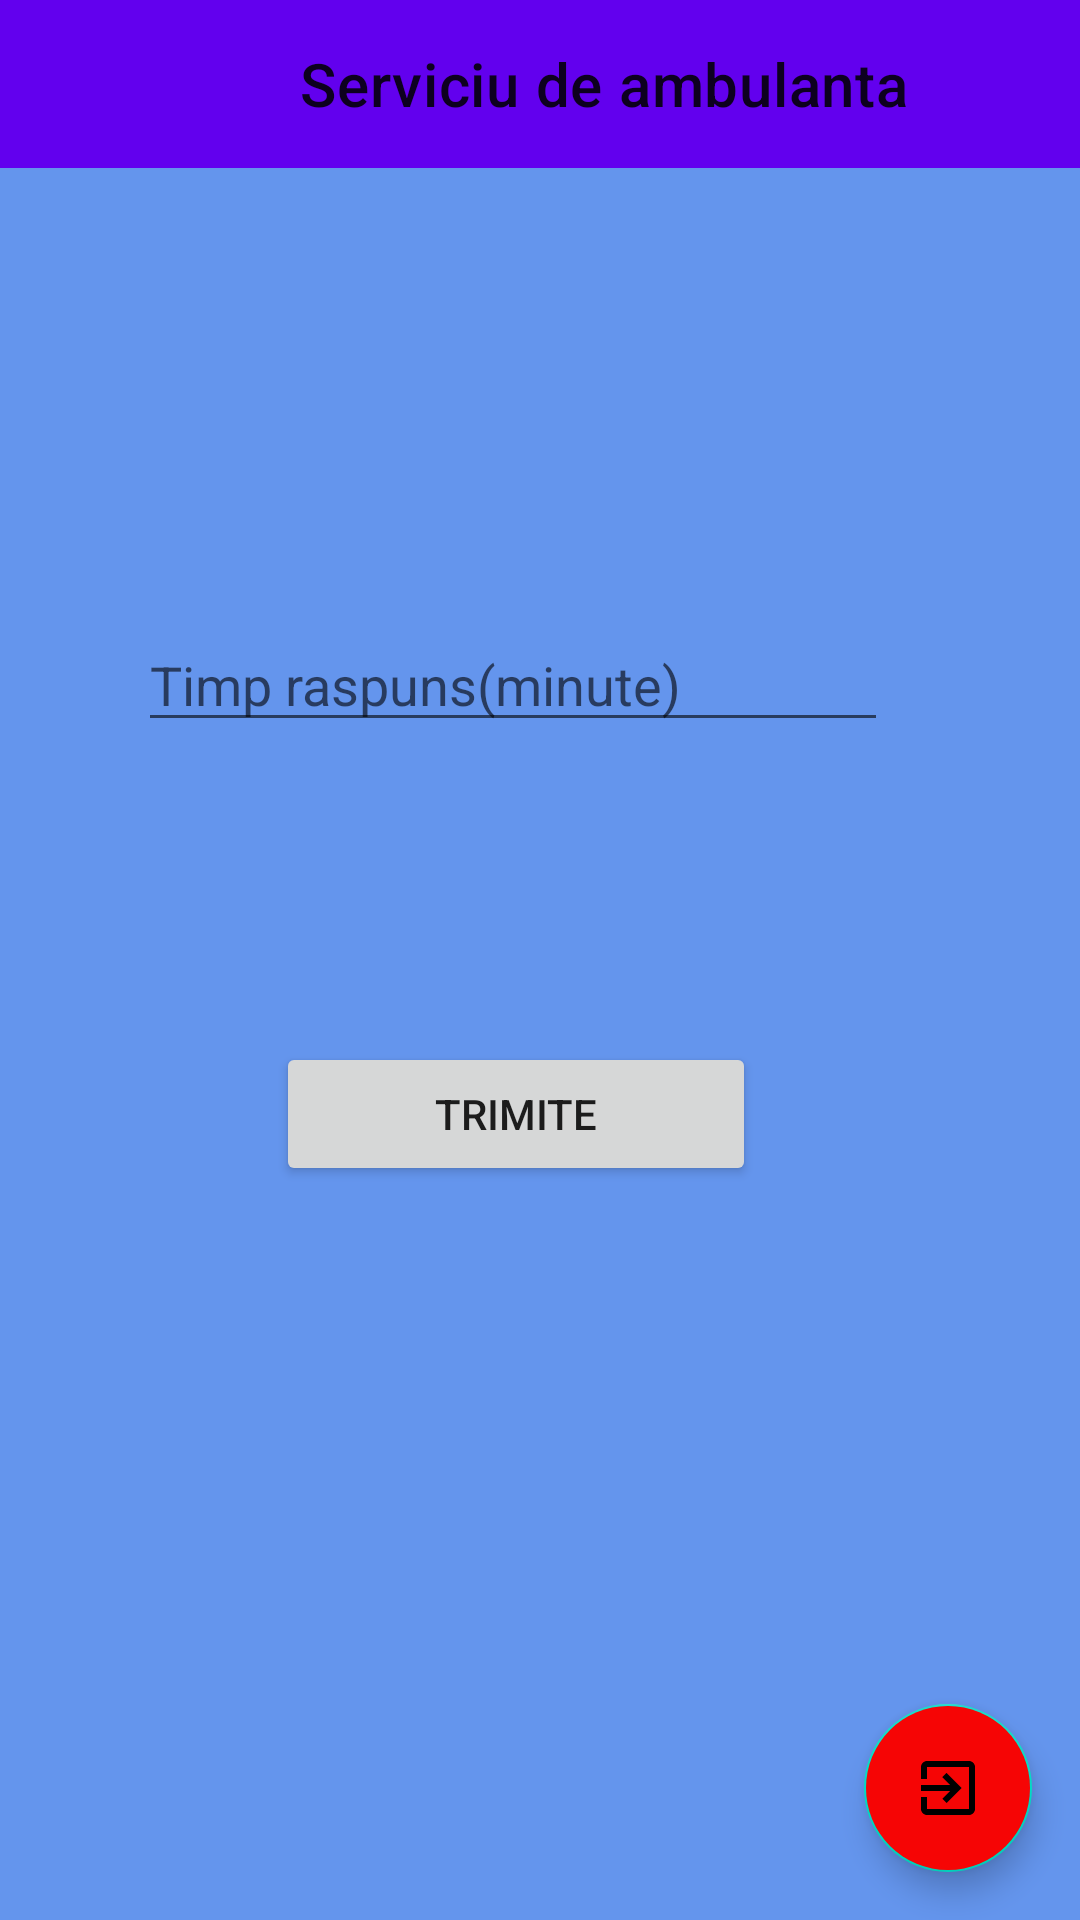

Produce the Android XML layout that renders to this screen, including the resource entries it uses.
<!-- AndroidManifest.xml: application theme Theme.LoginInterface -->
<!-- res/layout/activity_serviciu_ambulanta_interface.xml -->
<?xml version="1.0" encoding="utf-8"?>
<androidx.constraintlayout.widget.ConstraintLayout xmlns:android="http://schemas.android.com/apk/res/android"
    xmlns:app="http://schemas.android.com/apk/res-auto"
    xmlns:tools="http://schemas.android.com/tools"
    android:layout_width="match_parent"
    android:layout_height="match_parent"
    android:background="@color/cornflowerblue"
    tools:context=".activity.ServiciuAmbulantaInterface">


    <androidx.appcompat.widget.Toolbar
        android:id="@+id/toolbarAmbulanta"
        android:layout_width="match_parent"
        android:layout_height="wrap_content"
        android:background="?attr/colorPrimary"
        android:minHeight="?attr/actionBarSize"
        android:theme="?attr/actionBarTheme"
        app:layout_constraintEnd_toEndOf="parent"
        app:layout_constraintStart_toStartOf="parent"
        app:layout_constraintTop_toTopOf="parent"
        app:title="Serviciu de ambulanta"
        app:titleMarginStart="100dp" />

    <EditText
        android:id="@+id/textTimpRaspuns"
        android:layout_width="250dp"
        android:layout_height="wrap_content"
        android:layout_marginStart="64dp"
        android:layout_marginTop="150dp"
        android:layout_marginEnd="82dp"
        android:ems="10"
        android:hint="Timp raspuns(minute)"
        android:inputType="number"
        app:layout_constraintEnd_toEndOf="parent"
        app:layout_constraintStart_toStartOf="parent"
        app:layout_constraintTop_toBottomOf="@+id/toolbarAmbulanta" />


    <Button
        android:id="@+id/buttonTrimiteNotificare"
        android:layout_width="160dp"
        android:layout_height="wrap_content"
        android:layout_marginStart="120dp"
        android:layout_marginTop="100dp"
        android:layout_marginEnd="136dp"
        android:text="Trimite"
        app:layout_constraintEnd_toEndOf="parent"
        app:layout_constraintStart_toStartOf="parent"
        app:layout_constraintTop_toBottomOf="@+id/textTimpRaspuns" />

    <com.google.android.material.floatingactionbutton.FloatingActionButton
        android:id="@+id/fab2"
        android:layout_width="wrap_content"
        android:layout_height="wrap_content"
        android:layout_gravity="bottom|end"
        android:layout_margin="@dimen/fab_margin"
        android:layout_marginEnd="16dp"
        android:layout_marginBottom="16dp"
        android:backgroundTint="#F60505"
        app:layout_constraintBottom_toBottomOf="parent"
        app:layout_constraintEnd_toEndOf="parent"
        app:srcCompat="@drawable/ic_baseline_exit_to_app_24"
        tools:ignore="MissingConstraints" />

</androidx.constraintlayout.widget.ConstraintLayout>
<!-- resources referenced by this layout -->
<resources>
  <color name="cornflowerblue">#6495ED</color>
  <!-- drawable ic_baseline_exit_to_app_24 (drawable) -->
  <vector android:height="24dp" android:tint="#040404"
      android:viewportHeight="24" android:viewportWidth="24"
      android:width="24dp" xmlns:android="http://schemas.android.com/apk/res/android">
      <path android:fillColor="@android:color/white" android:pathData="M10.09,15.59L11.5,17l5,-5 -5,-5 -1.41,1.41L12.67,11H3v2h9.67l-2.58,2.59zM19,3H5c-1.11,0 -2,0.9 -2,2v4h2V5h14v14H5v-4H3v4c0,1.1 0.89,2 2,2h14c1.1,0 2,-0.9 2,-2V5c0,-1.1 -0.9,-2 -2,-2z"/>
  </vector>
  <style name="Theme.LoginInterface" parent="Theme.MaterialComponents.DayNight.NoActionBar">
          
          <item name="colorPrimary">@color/purple_500</item>
          <item name="colorPrimaryVariant">@color/purple_700</item>
          <item name="colorOnPrimary">@color/white</item>
          
          <item name="colorSecondary">@color/teal_200</item>
          <item name="colorSecondaryVariant">@color/teal_700</item>
          <item name="colorOnSecondary">@color/black</item>
          
          <item name="android:statusBarColor" tools:targetApi="l">?attr/colorPrimaryVariant</item>
          
      </style>
  <color name="purple_500">#FF6200EE</color>
  <color name="purple_700">#FF3700B3</color>
  <color name="white">#FFFFFFFF</color>
  <color name="teal_200">#FF03DAC5</color>
  <color name="teal_700">#FF018786</color>
  <color name="black">#FF000000</color>
</resources>
